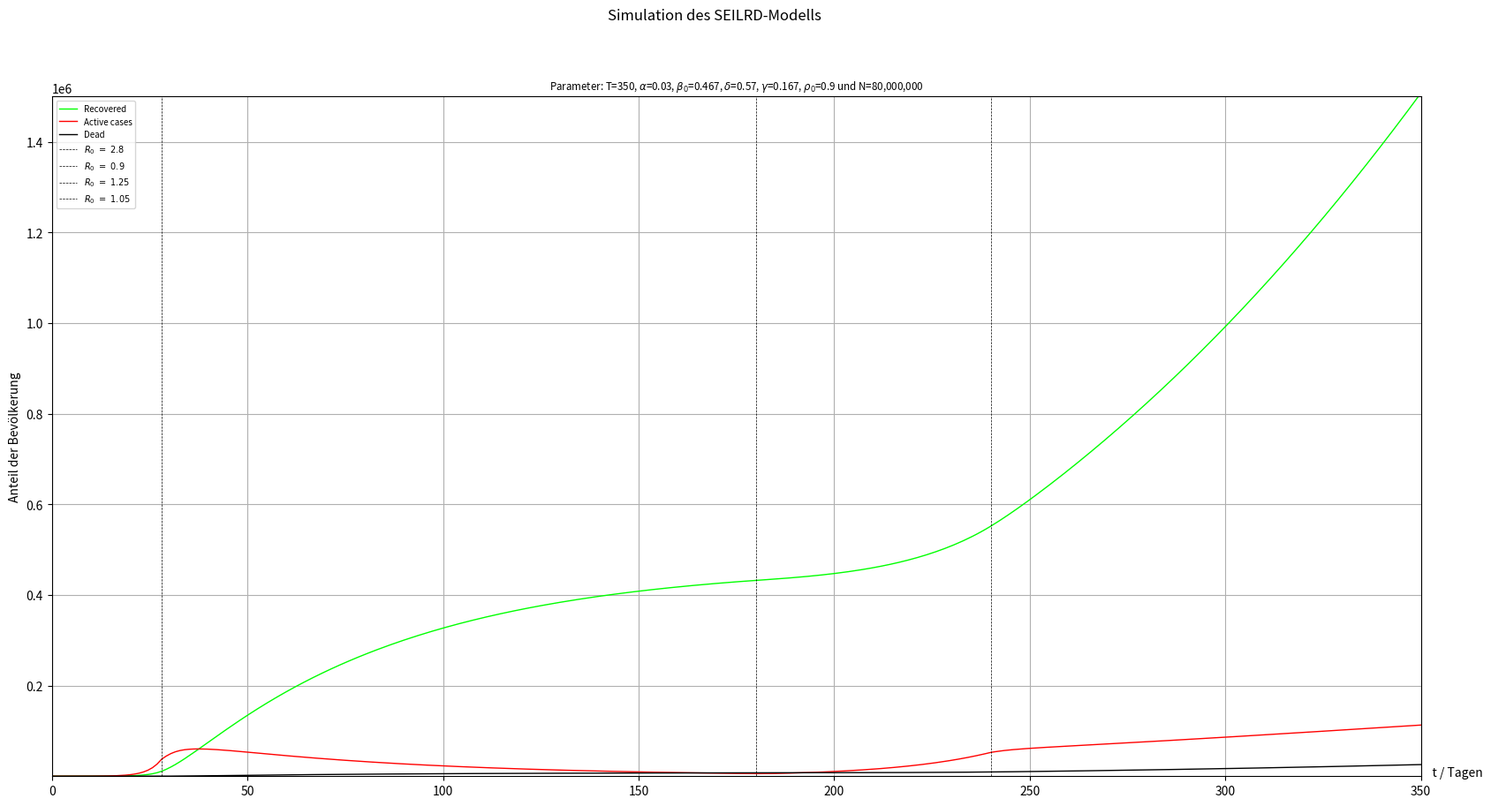

The script that saved this image:
"""Dargestellt sind die genesenen und gestorbenen Personen, sowie die aktiven Faelle. Diese ergeben sich aus der Summe der Infizierten mit oder ohne Symptome und den isolierten Personen. 
Logarithmische Skalierung durch Druecken von 'l'."""

import numpy as np
from scipy.integrate import odeint
import matplotlib.pyplot as plt

def SIR_abl(y, t, alpha=0.05, beta_0=0.5, delta=0.7, gamma=0.1, rho_0=0.9,
            k=0.5, t_lock=28, mod_lock=0.3):
    """
Es bezeichenen:
    S = ansteckbare Personen ("susceptible")
    E = infizierte Personen ohne Symptome ("exposed")
    I = infizierte Personen mit Symptomen ("infected")
    R = genesene Personen ("recovered")
    L = isolierte Personen ("lockdowned")
    D = gestorbene Personen ("dead")
    alpha = Mortalitaet (von I -> D)
    beta = Wahrscheinlichkeit einer Uebertragung (von S -> E)
    delta = Wahrscheinlichkeit Symptome auszubilden (von E -> I)
    gamma = Anteil der Infizierten, die taeglich genesen (von I -> R)
            (vereinfacht: Uebergaenge I -> R und I -> D gleiche Zeitdauer)
    rho = Anteil infizierter Personen, die isoliert werden (von I -> L)
    
Das SEILRD-Modell wird dann durch folgende DGL beschrieben:
    S_dot = -beta * S * E
    E_dot = beta * S * E  - delta * E
    I_dot = delta * E - gamma * I - rho * I
    L_dot = rho * I - gamma * L
    R_dot = gamma * (1-alpha) * (I + L)
    D_dot = gamma * alpha * (I + L)
Es gilt S + E + I + L + R + D = 1.
    """
    S, E, I, L, R, D = y
    # beta Lockdown
    t_index = beta(t, t_lock, mod_lock, beta_0)[1]
    beta_t = beta_logistic(t, t_index, t_lock, mod_lock, k, beta_0)  
    
    rho = max(rho_0 * (1 - k * I / S), 0)
    S_dot = -beta_t * S * E
    E_dot = beta_t * S * E  - gamma * E
    I_dot = delta * gamma * E - gamma * I - rho * I
    L_dot = rho * I - gamma * L
    R_dot = gamma * (1 - alpha) * (I + L) + (1-delta) * gamma * E
    D_dot = gamma * alpha * (I + L)
    return np.array([S_dot, E_dot, I_dot, L_dot, R_dot, D_dot])

def beta(t=0, t_lock=np.array([0]), mod_lock=[1], beta_0=0.5):
    """
    Implementierung eines diskret zeitabhaengigen Wertes fuer 'beta':
        Ordnet 't' in ein gegebenes Array an aufsteigenden Zeitpunkten ein
        und bestimmt den zugehoerigen Index. Fuer eine gegebene Liste an
        Modifikatoren von 'beta' wird entsprechend der Modifikator dieses
        Index mit beta_0 multipliziert.
    """
    t_lock = np.sort(np.append(t_lock, t))
    t_index = max(*np.where(t_lock <= t)) - 1
    return beta_0 * mod_lock[t_index], t_index

def beta_logistic(t=0, t_index=0, t_lock=[0, 28], mod_lock=[1, 0.3], 
                  k=0.5, beta_0=0.5):
    try:
        mod_old = mod_lock[t_index - 1]
    except IndexError:
        mod_old = 1
    logistic_mod = ((mod_old - mod_lock[t_index]) / 
                    (1 + np.exp(k * (t - t_lock[t_index]))) 
                    + mod_lock[t_index])
    return beta_0 * logistic_mod
    
def main():
    print(__doc__)
    
    # Parameter des SEILRD-Modells
    N = 8*1e7         # Gesamtbevoelkerung
    alpha = 0.03      # Mortalitaet
    gamma = 1 / 6     # 6 Tage durchschnittliche Dauer der Erkrankung
    beta_0 = 2.8 * gamma    # beta_0 = R_0 * gamma
    delta = 0.57     # Wahrscheinlichkeit fuer Symptome
    rho_0 = 0.90     # maximale Effizienz der Isolation von Infizierten
    k = 0.5           # Parameter fuer rho (beta sinkt in etwa einer Woche)

    # 0.05, 1/6, 2.8*gamma, 0.57, 0.95, 10
    
    # Anzahl Personen in S, E, I, L, R, D bei t0
    E_t0_abs = 10
    I_t0_abs = 1
    L_t0_abs = 0
    R_t0_abs = 0
    D_t0_abs = 0
    S_t0_abs = (N - E_t0_abs - I_t0_abs - L_t0_abs - R_t0_abs 
                - D_t0_abs)
    
    # Normierung auf S+I+R = 1
    S_t0 = S_t0_abs / N
    E_t0 = E_t0_abs / N
    I_t0 = I_t0_abs / N
    L_t0 = L_t0_abs / N
    R_t0 = R_t0_abs / N
    D_t0 = D_t0_abs / N
    y0 = [S_t0, E_t0, I_t0, L_t0, R_t0, D_t0]
    
    # Parameter der Simulation
    t0 = 0            # Anfangs- und Endzeitpunkt 
    t_end = 350 
    T = t_end - t0    # Anzahl Tage
    m = 300        # Anzahl Zeitpunkte pro Tag
    
    # Zusaetzliche Parameter der Einschraenkungen
    t_lock = [0, 28, 180, 240]    # Beginn Lockdown nach etwa 4 Wochen
    # Drueckt R_0 auf 0.9, dann 1.25:
    mod_lock = np.array([2.8, 0.9, 1.25, 1.05]) * gamma / beta_0 
    
    param_txt = (r"Parameter: T={}, $\alpha$={}, $\beta_0$={}, $\delta$={}"
                 .format(int(T), round(alpha, 3), round(beta_0, 3),
                        round(delta, 3))
                 + r", $\gamma$={}, $\rho_0$={} und N="
                .format(round(gamma, 3), round(rho_0, 3)) + 
                f"{'{:,}'.format(int(N))}")
    
    SIR_dict = {0: {'color': [0, 0, 1, 1], 'label': 'Susceptible'},
                1: {'color': [1, 0, 1, 1], 'label': 'Exposed'},
                2: {'color': [1, 0, 0, 1], 'label': 'Infected'},
                3: {'color': [0, 1, 1, 1], 'label': 'Lockdowned'},
                4: {'color': [0, 1, 0, 1], 'label': 'Recovered'},
                5: {'color': [1, 0, 0, 1], 'label': 'Active cases'},
                6: {'color': [0, 0, 0, 1], 'label': 'Dead'}}
    
    plot_dict = {'title': param_txt, 'xlable': '    t / Tagen',
                 'axis': [t0, t_end, 1, 1.5*1e6], 
                 'ylable': 'Anteil der Bevölkerung'}
    
    # Loesen der ODE fuer Einschraenkungen:
    zeiten = np.linspace(t0, t_end, m)  
    y_t = odeint(SIR_abl, y0, zeiten, args=(alpha, beta_0, delta, gamma,
                                            rho_0, k, t_lock, mod_lock))
    
    SIR_data = {0: y_t[:, 0], 1: y_t[:, 1], 2: y_t[:, 2], 3: y_t[:, 3], 
                4: y_t[:, 4], 5: y_t[:, 1] + y_t[:, 2] + y_t[:, 3], 
                6: y_t[:, 5]}
        
    # Plotbereich erstellen
    fig = plt.figure(figsize=(20, 10))
    plt.suptitle("Simulation des SEILRD-Modells\n")
    ax = fig.add_subplot(1, 1, 1)
    
    # Plot SIR-Modell mit und ohne Einschraenkungen
    for elem in [4, 5, 6]:
        ax.plot(zeiten, N * SIR_data[elem], lw=1,
                      ls='-', c=SIR_dict[elem]['color'], 
                      label=SIR_dict[elem]['label'])
    
    # # plot beta(t)
    # beta_plot = []
    # for t in zeiten:
    #     t_index = beta(t, t_lock, mod_lock, beta_0)[1]
    #     beta_plot.append(beta_logistic(t, t_index, t_lock, mod_lock, 
    #                                    k, beta_0))
    # ax.plot(zeiten, beta_plot)
    
    # Markierung des Lockdown-Zeitraums
    for i in range(len(t_lock)):
        ax.axvline(t_lock[i], c='k', lw=0.5, ls='--', label=r'$R_0\ =\ {}$'
                   .format(round(mod_lock[i] * beta_0 / gamma, 3)))
    
    # Ueberschriften und Legende
    ax.axis(plot_dict['axis'])
    ax.set_title(plot_dict['title'], size='small')
    ax.text(plot_dict['axis'][1], -0.12,
                      plot_dict['xlable'])
    ax.set_ylabel(plot_dict['ylable'])
    ax.legend(loc=2, prop={'size': 7})
    ax.grid(True)
    plt.show()
    
if __name__ == "__main__":
    main()
    """
Zusaetzliche untersuchte Gruppen / Parameter:
    D = Gestorbene Personen (Unterteilung von R_alt in R und D)
    alpha = Mortalitaet
    
    E = Uebertraeger ohne Symptome
    delta = Wahrscheinlichkeit Symptome auszubilden
    
    L = isolierbare Personen (nur fuer infizierte Personen mit Symptomen)
    rho = Effizienz der Isolation infizierter Personen
        (Idee: System ist nur bis zu einer bestimmten Anzahl an Infizierten
        dazu in der Lage einzelene Personen gezielt zu isolieren 
        -> sonst Lockdown effizienter)
        
Das Modell reagiert sehr empfindlich auf kleine Aenderungen der Parameter 'beta_0', 'delta' und 'gamma'. Unguenstigerweise sind das auch die Parameter, die nicht besonders genau bekannt sind. 
Man kann durch das Einstellen 'vernuenftiger' Werte im Rahmen der Schaetzungen das Verhalten allerdings gut nachbilden, vgl. dazu bspw. die realen Fallzahlen von https://de.wikipedia.org/wiki/COVID-19-Pandemie_in_Deutschland#Zahl_der_aktiven_F%C3%A4lle 
Wert fuer 'delta' von 'Diamond Princess'-Studie (etwa 0.43 ohne Symptome)
Werte fuer 'R_0' und 'gamma' vom RKI.
    """
